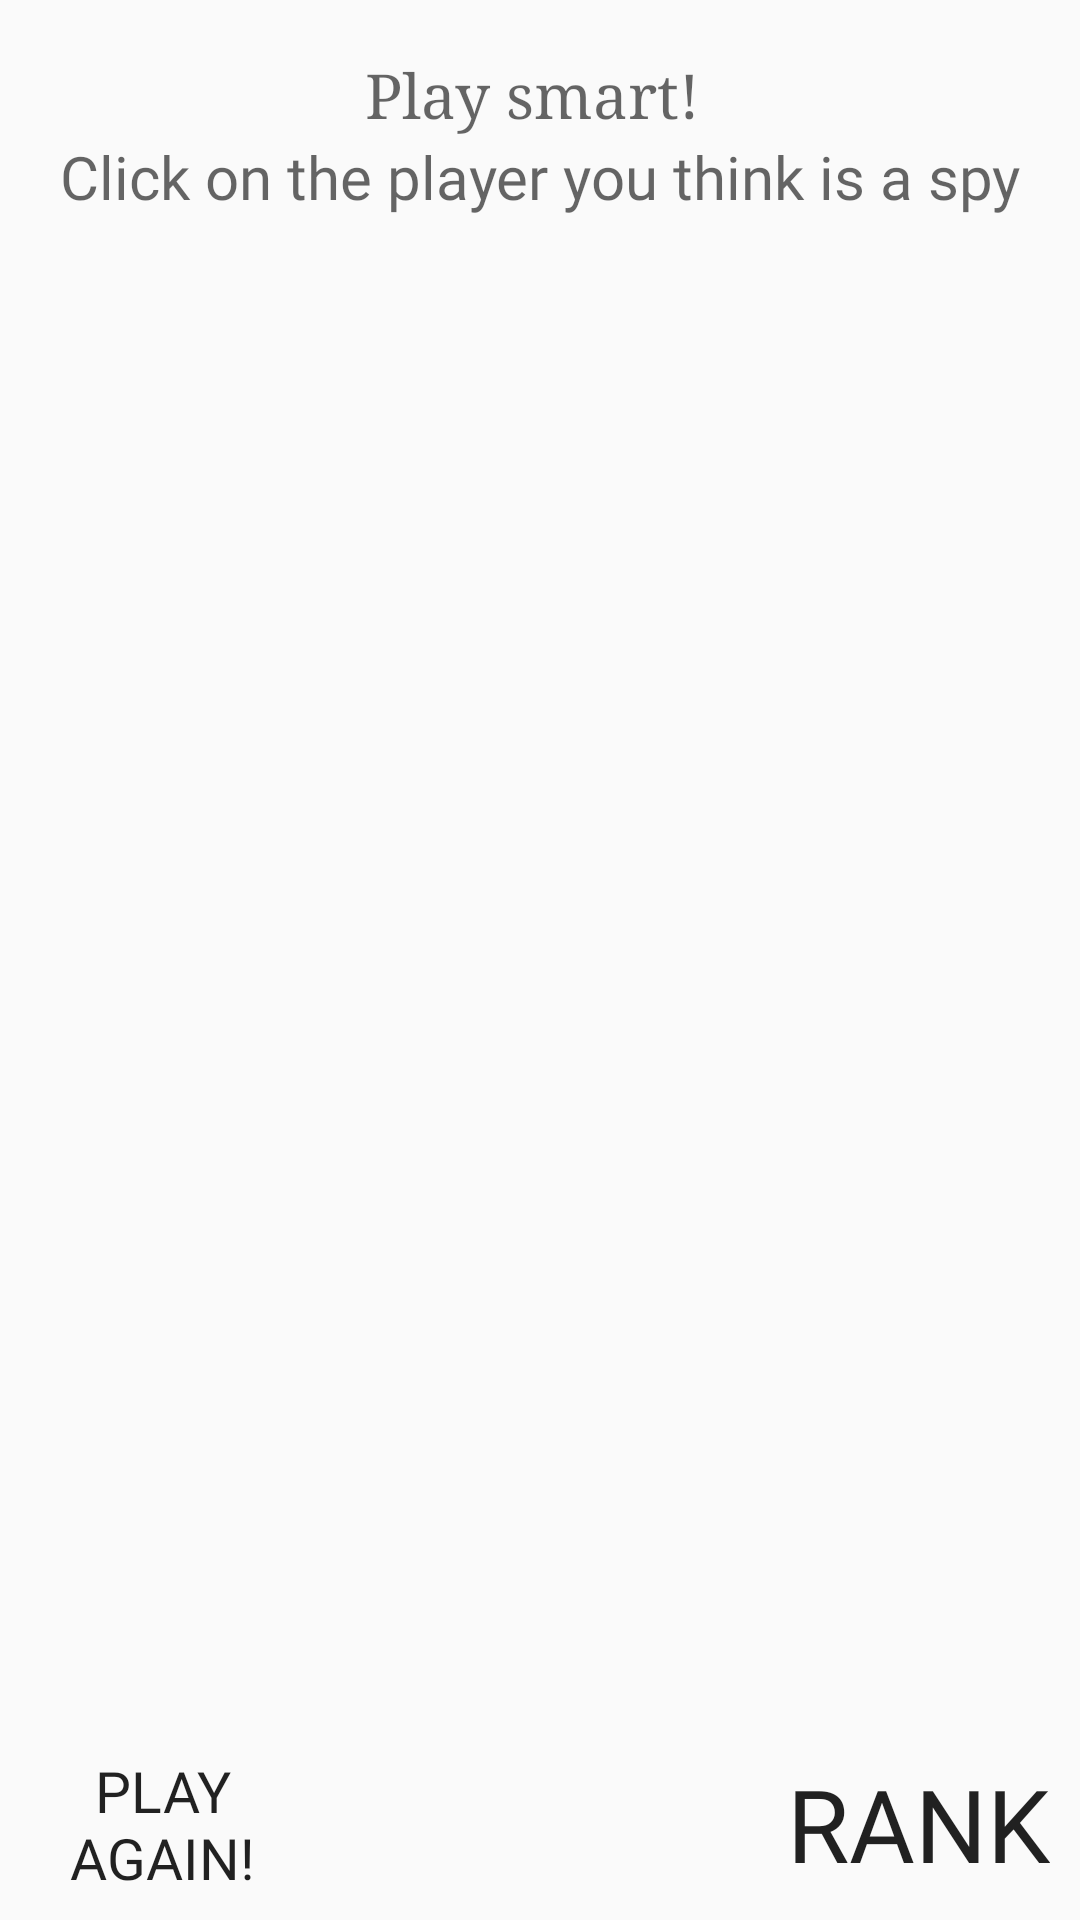

Produce the Android XML layout that renders to this screen, including the resource entries it uses.
<!-- AndroidManifest.xml: application theme AppTheme -->
<!-- res/layout/activity_result.xml -->
<?xml version="1.0" encoding="utf-8"?>


<LinearLayout xmlns:android="http://schemas.android.com/apk/res/android"
    xmlns:app="http://schemas.android.com/apk/res-auto"
    xmlns:tools="http://schemas.android.com/tools"
    android:layout_width="match_parent"
    android:layout_height="match_parent"
    android:padding="8dp"
    android:orientation="vertical"
    tools:context="com.jeevaav.whoisspy.Result">

    <LinearLayout
        android:layout_width="match_parent"
        android:layout_height="0dp"
        android:layout_weight="0.12"
        android:orientation="vertical"
        android:padding="10dp">

        <TextView
            android:id="@+id/playSmart"
            style="@android:style/TextAppearance.DeviceDefault.Medium"
            android:layout_width="match_parent"
            android:layout_height="0dp"
            android:layout_weight="0.5"
            android:autoSizeTextType="uniform"
            android:fontFamily="serif"
            android:gravity="center_vertical"
            android:text="Play smart! "
            android:textAlignment="center" />

        <TextView
            android:id="@+id/playSmartSub"
            style="@android:style/TextAppearance.DeviceDefault.Medium"
            android:layout_width="match_parent"
            android:layout_height="0dp"
            android:layout_alignParentLeft="true"
            android:layout_alignParentStart="true"
            android:layout_weight="0.5"
            android:autoSizeTextType="uniform"
            android:fontFamily="@font/annie_use_your_telescope"
            android:text="Click on the player you think is a spy"
            android:textAlignment="center" />
    </LinearLayout>

    <LinearLayout
        android:layout_width="match_parent"
        android:layout_height="0dp"
        android:layout_weight="0.8"
        android:orientation="vertical"
        android:padding="10dp">

        <ScrollView
            android:layout_width="match_parent"
            android:layout_height="0dp"
            android:layout_weight="1">

            <LinearLayout
                android:id="@+id/playersResultList"
                android:layout_width="match_parent"
                android:layout_height="wrap_content"
                android:layout_alignParentBottom="true"
                android:layout_alignParentLeft="true"
                android:layout_alignParentStart="true"
                android:autoSizeTextType="uniform"
                android:orientation="vertical"></LinearLayout>

        </ScrollView>

    </LinearLayout>

    <LinearLayout
        android:layout_width="match_parent"
        android:layout_height="0dp"
        android:layout_weight="0.08"
        android:orientation="vertical">

        <android.support.constraint.ConstraintLayout
            android:layout_width="match_parent"
            android:layout_height="match_parent">

            <Button
                android:id="@+id/restartButton"
                android:layout_width="wrap_content"
                android:layout_height="wrap_content"
                android:layout_alignParentLeft="true"
                android:layout_alignParentStart="true"
                android:layout_below="@+id/playersList"
                android:layout_marginStart="2dp"
                android:autoSizeTextType="uniform"
                android:fontFamily="@font/annie_use_your_telescope"
                android:background="?android:attr/selectableItemBackground"
                android:text="Play Again!"
                app:layout_constraintBottom_toBottomOf="parent"
                app:layout_constraintStart_toStartOf="parent"
                app:layout_constraintTop_toTopOf="parent"
                app:layout_constraintVertical_bias="1.0" />

            <ImageButton
                android:id="@+id/homeButtonResult"
                android:layout_width="54dp"
                android:layout_height="wrap_content"
                android:layout_alignParentLeft="true"
                android:layout_alignParentStart="true"
                android:layout_below="@+id/playersList"
                android:layout_marginEnd="8dp"
                android:layout_marginStart="8dp"
                android:background="?android:attr/selectableItemBackground"
                android:scaleType="fitXY"
                app:layout_constraintEnd_toStartOf="@+id/rankButton"
                app:layout_constraintStart_toEndOf="@+id/restartButton"
                app:srcCompat="@drawable/home"
                tools:layout_editor_absoluteY="2dp" />

            <Button
                android:id="@+id/rankButton"
                android:layout_width="wrap_content"
                android:layout_height="wrap_content"
                android:layout_alignParentLeft="true"
                android:layout_alignParentStart="true"
                android:layout_below="@+id/playersList"
                android:layout_marginEnd="2dp"
                android:autoSizeTextType="uniform"
                android:background="?android:attr/selectableItemBackground"
                android:fontFamily="@font/annie_use_your_telescope"
                android:text="Rank"
                app:layout_constraintBottom_toBottomOf="parent"
                app:layout_constraintEnd_toEndOf="parent"
                app:layout_constraintTop_toTopOf="parent"
                app:layout_constraintVertical_bias="1.0" />

        </android.support.constraint.ConstraintLayout>

    </LinearLayout>

</LinearLayout>
<!-- resources referenced by this layout -->
<resources>
  <style name="AppTheme" parent="Theme.AppCompat.Light.DarkActionBar">
          
          <item name="colorPrimary">@color/colorPrimary</item>
          <item name="colorPrimaryDark">@color/colorPrimaryDark</item>
          <item name="colorAccent">@color/colorAccent</item>
      </style>
  <!-- not gathered from this repository: default colours our renderer supplied (Android Studio template values) -->
  <color name="colorPrimary">#FF6200EE</color>
  <color name="colorPrimaryDark">#FF3700B3</color>
  <color name="colorAccent">#FF03DAC5</color>
</resources>
